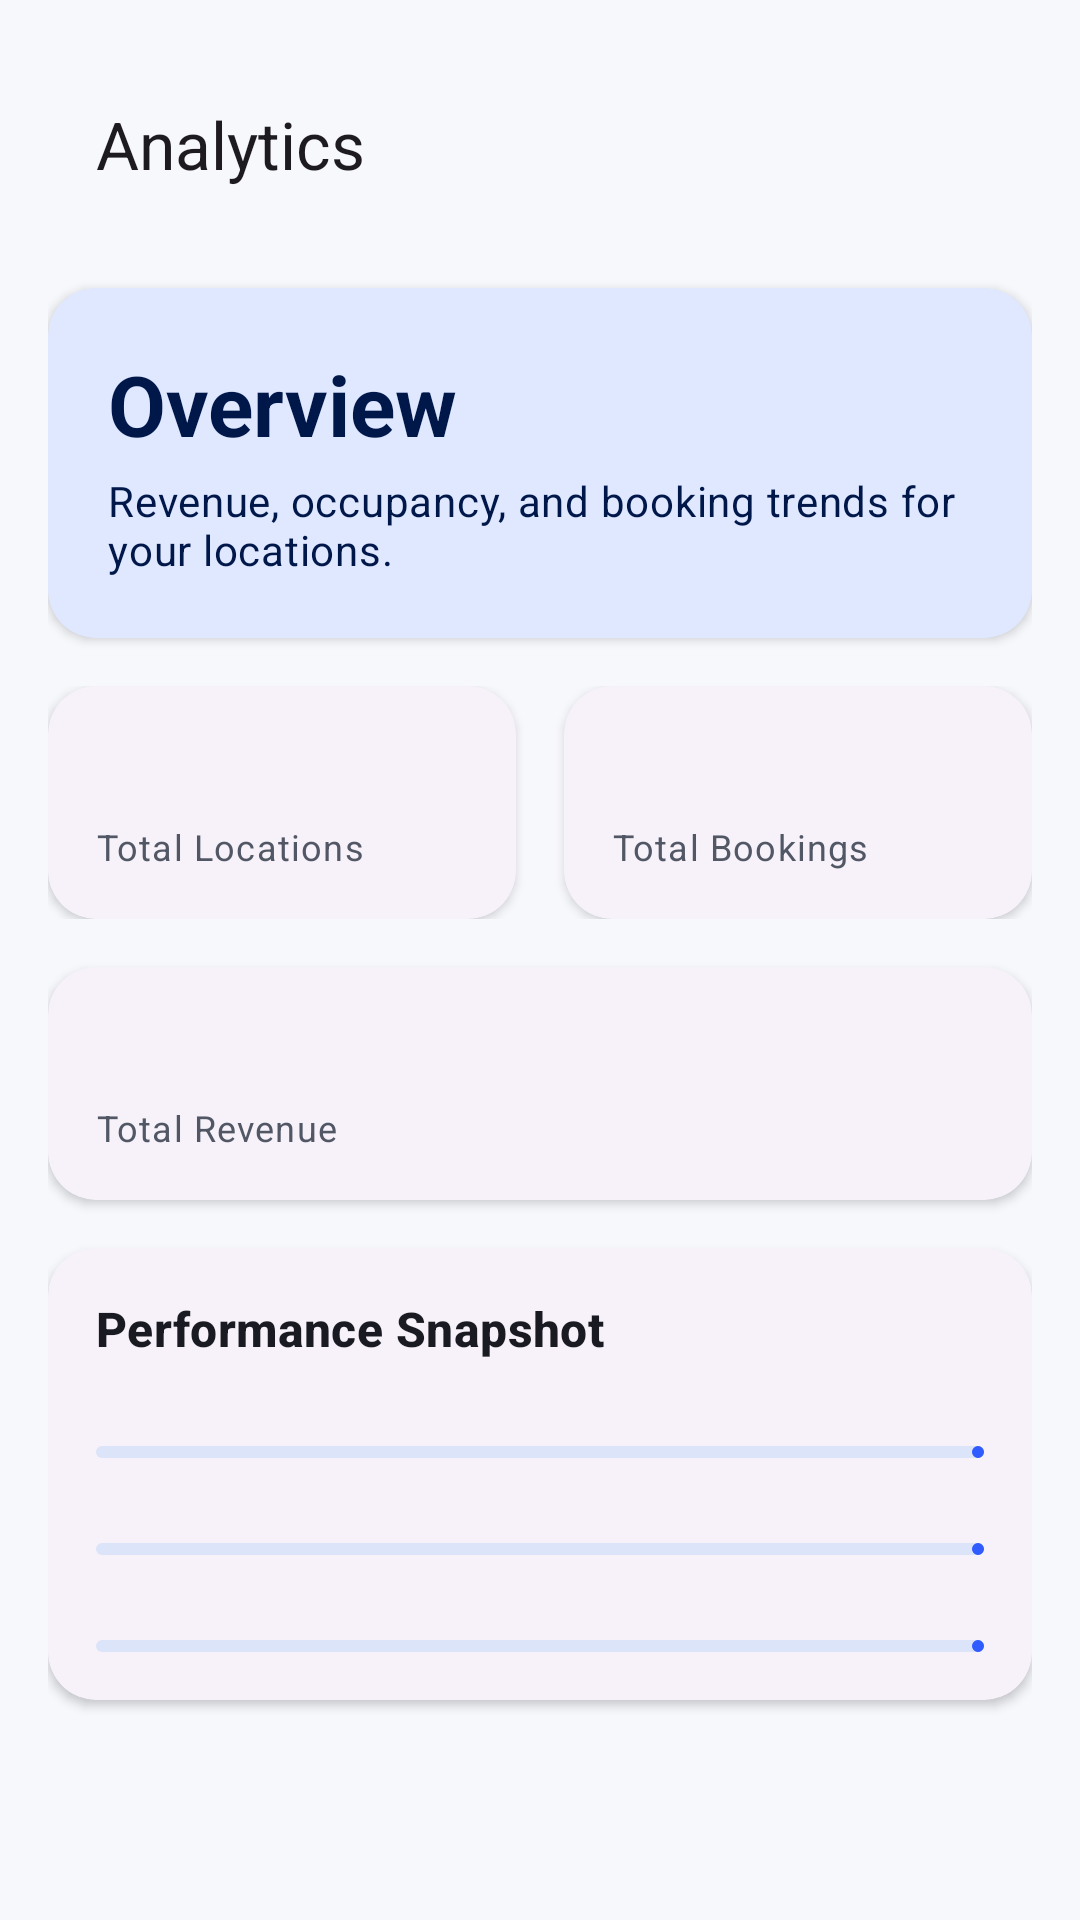

Android layout source for this screen:
<!-- AndroidManifest.xml: application theme Theme.Harshatrial -->
<!-- res/layout/activity_owner_analytics.xml -->
<?xml version="1.0" encoding="utf-8"?>
<androidx.core.widget.NestedScrollView xmlns:android="http://schemas.android.com/apk/res/android"
    xmlns:app="http://schemas.android.com/apk/res-auto"
    android:layout_width="match_parent"
    android:layout_height="match_parent"
    android:background="@color/background"
    android:fillViewport="true"
    android:padding="@dimen/space_4">

    <LinearLayout
        android:layout_width="match_parent"
        android:layout_height="wrap_content"
        android:orientation="vertical">

        <com.google.android.material.appbar.MaterialToolbar
            android:id="@+id/toolbar"
            android:layout_width="match_parent"
            android:layout_height="wrap_content"
            app:navigationIcon="@drawable/ic_home_24"
            app:title="@string/analytics_title" />

        <com.google.android.material.card.MaterialCardView
            style="@style/Widget.Xpot.SummaryCard"
            android:layout_width="match_parent"
            android:layout_height="wrap_content"
            android:layout_marginTop="@dimen/space_4"
            app:cardBackgroundColor="@color/primaryContainer">

            <LinearLayout
                android:layout_width="match_parent"
                android:layout_height="wrap_content"
                android:orientation="vertical"
                android:padding="@dimen/space_5">

                <TextView
                    android:layout_width="wrap_content"
                    android:layout_height="wrap_content"
                    android:text="@string/analytics_overview"
                    android:textAppearance="@style/TextAppearance.Xpot.Headline"
                    android:textColor="@color/onPrimaryContainer" />

                <TextView
                    android:layout_width="match_parent"
                    android:layout_height="wrap_content"
                    android:layout_marginTop="@dimen/space_1"
                    android:text="@string/owner_analytics_note"
                    android:textAppearance="@style/TextAppearance.Material3.BodyMedium"
                    android:textColor="@color/onPrimaryContainer" />
            </LinearLayout>
        </com.google.android.material.card.MaterialCardView>

        <LinearLayout
            android:layout_width="match_parent"
            android:layout_height="wrap_content"
            android:layout_marginTop="@dimen/space_4"
            android:orientation="horizontal">

            <com.google.android.material.card.MaterialCardView
                style="@style/Widget.Xpot.SummaryCard"
                android:layout_width="0dp"
                android:layout_height="wrap_content"
                android:layout_weight="1"
                android:layout_marginEnd="@dimen/space_2">

                <LinearLayout
                    android:layout_width="match_parent"
                    android:layout_height="wrap_content"
                    android:orientation="vertical"
                    android:padding="@dimen/space_4">

                    <TextView
                        android:id="@+id/tvOwnerAnalyticsLocations"
                        android:layout_width="wrap_content"
                        android:layout_height="wrap_content"
                        android:textAppearance="@style/TextAppearance.Material3.TitleLarge"
                        android:textColor="@color/onSurface" />

                    <TextView
                        android:layout_width="wrap_content"
                        android:layout_height="wrap_content"
                        android:text="@string/total_locations"
                        android:textAppearance="@style/TextAppearance.Material3.BodySmall"
                        android:textColor="@color/onSurfaceVariant" />
                </LinearLayout>
            </com.google.android.material.card.MaterialCardView>

            <com.google.android.material.card.MaterialCardView
                style="@style/Widget.Xpot.SummaryCard"
                android:layout_width="0dp"
                android:layout_height="wrap_content"
                android:layout_weight="1"
                android:layout_marginStart="@dimen/space_2">

                <LinearLayout
                    android:layout_width="match_parent"
                    android:layout_height="wrap_content"
                    android:orientation="vertical"
                    android:padding="@dimen/space_4">

                    <TextView
                        android:id="@+id/tvOwnerAnalyticsBookings"
                        android:layout_width="wrap_content"
                        android:layout_height="wrap_content"
                        android:textAppearance="@style/TextAppearance.Material3.TitleLarge"
                        android:textColor="@color/onSurface" />

                    <TextView
                        android:layout_width="wrap_content"
                        android:layout_height="wrap_content"
                        android:text="@string/total_bookings"
                        android:textAppearance="@style/TextAppearance.Material3.BodySmall"
                        android:textColor="@color/onSurfaceVariant" />
                </LinearLayout>
            </com.google.android.material.card.MaterialCardView>
        </LinearLayout>

        <com.google.android.material.card.MaterialCardView
            style="@style/Widget.Xpot.SummaryCard"
            android:layout_width="match_parent"
            android:layout_height="wrap_content"
            android:layout_marginTop="@dimen/space_4">

            <LinearLayout
                android:layout_width="match_parent"
                android:layout_height="wrap_content"
                android:orientation="vertical"
                android:padding="@dimen/space_4">

                <TextView
                    android:id="@+id/tvOwnerAnalyticsRevenue"
                    android:layout_width="wrap_content"
                    android:layout_height="wrap_content"
                    android:textAppearance="@style/TextAppearance.Material3.TitleLarge"
                    android:textColor="@color/onSurface" />

                <TextView
                    android:layout_width="wrap_content"
                    android:layout_height="wrap_content"
                    android:text="@string/total_revenue"
                    android:textAppearance="@style/TextAppearance.Material3.BodySmall"
                    android:textColor="@color/onSurfaceVariant" />
            </LinearLayout>
        </com.google.android.material.card.MaterialCardView>

        <com.google.android.material.card.MaterialCardView
            style="@style/Widget.Xpot.SummaryCard"
            android:layout_width="match_parent"
            android:layout_height="wrap_content"
            android:layout_marginTop="@dimen/space_4">

            <LinearLayout
                android:layout_width="match_parent"
                android:layout_height="wrap_content"
                android:orientation="vertical"
                android:padding="@dimen/space_4">

                <TextView
                    android:layout_width="wrap_content"
                    android:layout_height="wrap_content"
                    android:text="@string/analytics_performance"
                    android:textAppearance="@style/TextAppearance.Xpot.Title" />

                <TextView
                    android:id="@+id/tvRevenueChartValue"
                    android:layout_width="wrap_content"
                    android:layout_height="wrap_content"
                    android:layout_marginTop="@dimen/space_3"
                    android:textAppearance="@style/TextAppearance.Material3.BodySmall"
                    android:textColor="@color/onSurfaceVariant" />

                <com.google.android.material.progressindicator.LinearProgressIndicator
                    android:id="@+id/barRevenue"
                    android:layout_width="match_parent"
                    android:layout_height="wrap_content"
                    android:max="100"
                    android:progress="0" />

                <TextView
                    android:id="@+id/tvBookingsChartValue"
                    android:layout_width="wrap_content"
                    android:layout_height="wrap_content"
                    android:layout_marginTop="@dimen/space_3"
                    android:textAppearance="@style/TextAppearance.Material3.BodySmall"
                    android:textColor="@color/onSurfaceVariant" />

                <com.google.android.material.progressindicator.LinearProgressIndicator
                    android:id="@+id/barBookings"
                    android:layout_width="match_parent"
                    android:layout_height="wrap_content"
                    android:max="100"
                    android:progress="0" />

                <TextView
                    android:id="@+id/tvLocationsChartValue"
                    android:layout_width="wrap_content"
                    android:layout_height="wrap_content"
                    android:layout_marginTop="@dimen/space_3"
                    android:textAppearance="@style/TextAppearance.Material3.BodySmall"
                    android:textColor="@color/onSurfaceVariant" />

                <com.google.android.material.progressindicator.LinearProgressIndicator
                    android:id="@+id/barLocations"
                    android:layout_width="match_parent"
                    android:layout_height="wrap_content"
                    android:max="100"
                    android:progress="0" />
            </LinearLayout>
        </com.google.android.material.card.MaterialCardView>
    </LinearLayout>
</androidx.core.widget.NestedScrollView>
<!-- resources referenced by this layout -->
<resources>
  <color name="background">#F7F8FC</color>
  <color name="onPrimaryContainer">#00174A</color>
  <color name="onSurface">#1A1B22</color>
  <color name="onSurfaceVariant">#515765</color>
  <color name="primaryContainer">#E0E8FF</color>
  <dimen name="space_1">4dp</dimen>
  <dimen name="space_2">8dp</dimen>
  <dimen name="space_3">12dp</dimen>
  <dimen name="space_4">16dp</dimen>
  <dimen name="space_5">20dp</dimen>
  <string name="analytics_overview">Overview</string>
  <string name="analytics_performance">Performance Snapshot</string>
  <string name="analytics_title">Analytics</string>
  <string name="owner_analytics_note">Revenue, occupancy, and booking trends for your locations.</string>
  <string name="total_bookings">Total Bookings</string>
  <string name="total_locations">Total Locations</string>
  <string name="total_revenue">Total Revenue</string>
  <style name="TextAppearance.Xpot.Headline" parent="TextAppearance.Material3.HeadlineMedium">
          <item name="android:textStyle">bold</item>
          <item name="android:textColor">@color/onSurface</item>
      </style>
  <style name="TextAppearance.Xpot.Title" parent="TextAppearance.Material3.TitleMedium">
          <item name="android:textStyle">bold</item>
          <item name="android:textColor">@color/onSurface</item>
      </style>
  <style name="Widget.Xpot.SummaryCard" parent="Widget.Material3.CardView.Elevated">
          <item name="cardCornerRadius">@dimen/radius_lg</item>
          <item name="cardElevation">@dimen/elevation_card</item>
          <item name="strokeWidth">0dp</item>
      </style>
  <style name="Theme.Harshatrial" parent="Base.Theme.Harshatrial" />
  <dimen name="radius_lg">16dp</dimen>
  <dimen name="elevation_card">2dp</dimen>
  <color name="primary">#2F5BFF</color>
  <color name="onPrimary">#FFFFFF</color>
  <color name="secondary">#4D5D7A</color>
  <color name="onSecondary">#FFFFFF</color>
  <color name="secondaryContainer">#DCE4F9</color>
  <color name="onSecondaryContainer">#0A1A36</color>
  <color name="tertiary">#6A5CA8</color>
  <color name="onTertiary">#FFFFFF</color>
  <color name="tertiaryContainer">#EAE0FF</color>
  <color name="onTertiaryContainer">#22114D</color>
  <color name="error">#BA1A1A</color>
  <color name="onError">#FFFFFF</color>
  <color name="errorContainer">#FFDAD6</color>
  <color name="onErrorContainer">#410002</color>
  <color name="surface">#FFFFFF</color>
  <color name="surfaceVariant">#E7EAF2</color>
  <color name="onBackground">#1A1B22</color>
  <color name="outline">#727887</color>
  <style name="Widget.Xpot.CardView" parent="Widget.Material3.CardView.Elevated">
          <item name="shapeAppearance">@style/ShapeAppearance.Xpot.MediumComponent</item>
          <item name="cardElevation">2dp</item>
      </style>
  <style name="Widget.Xpot.Button" parent="Widget.Material3.Button">
          <item name="cornerRadius">16dp</item>
          <item name="android:minHeight">52dp</item>
      </style>
  <style name="Widget.Xpot.TextInputLayout" parent="Widget.Material3.TextInputLayout.OutlinedBox">
          <item name="boxCornerRadiusTopStart">16dp</item>
          <item name="boxCornerRadiusTopEnd">16dp</item>
          <item name="boxCornerRadiusBottomStart">16dp</item>
          <item name="boxCornerRadiusBottomEnd">16dp</item>
      </style>
  <style name="ShapeAppearance.Xpot.MediumComponent" parent="ShapeAppearance.Material3.MediumComponent">
          <item name="cornerSize">16dp</item>
      </style>
</resources>
